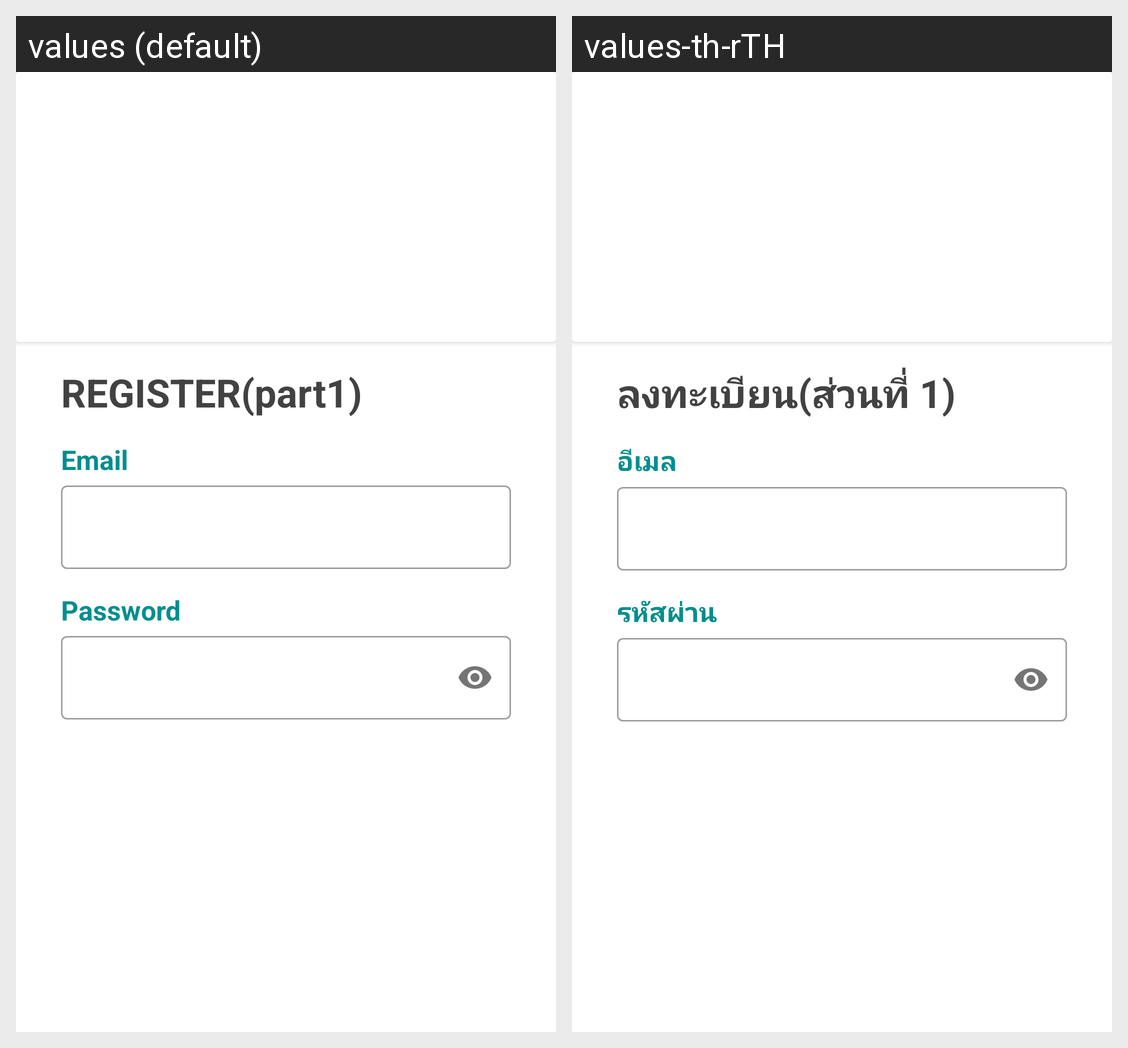

Strings drawn on this Android screen and how each of the app's shown locales translates them:
Android screen res/layout/fragment_first.xml rendered under 2 locales, left to right: values (default), values-th-rTH. Device: Nexus 5 (rendered at 1080×1920; each locale shown at half size, 540×960, under a caption strip naming it); theme Theme.NutritionScanning.
Strings drawn on this screen, with the default value and each locale's value (text and hints the layout hard-codes, and strings that could not be matched under every locale, appear in the picture but are not listed):

text_reg
  values: REGISTER(part1)
  values-th-rTH: ลงทะเบียน(ส่วนที่ 1)

text_email
  values: Email
  values-th-rTH: อีเมล

text_password
  values: Password
  values-th-rTH: รหัสผ่าน
